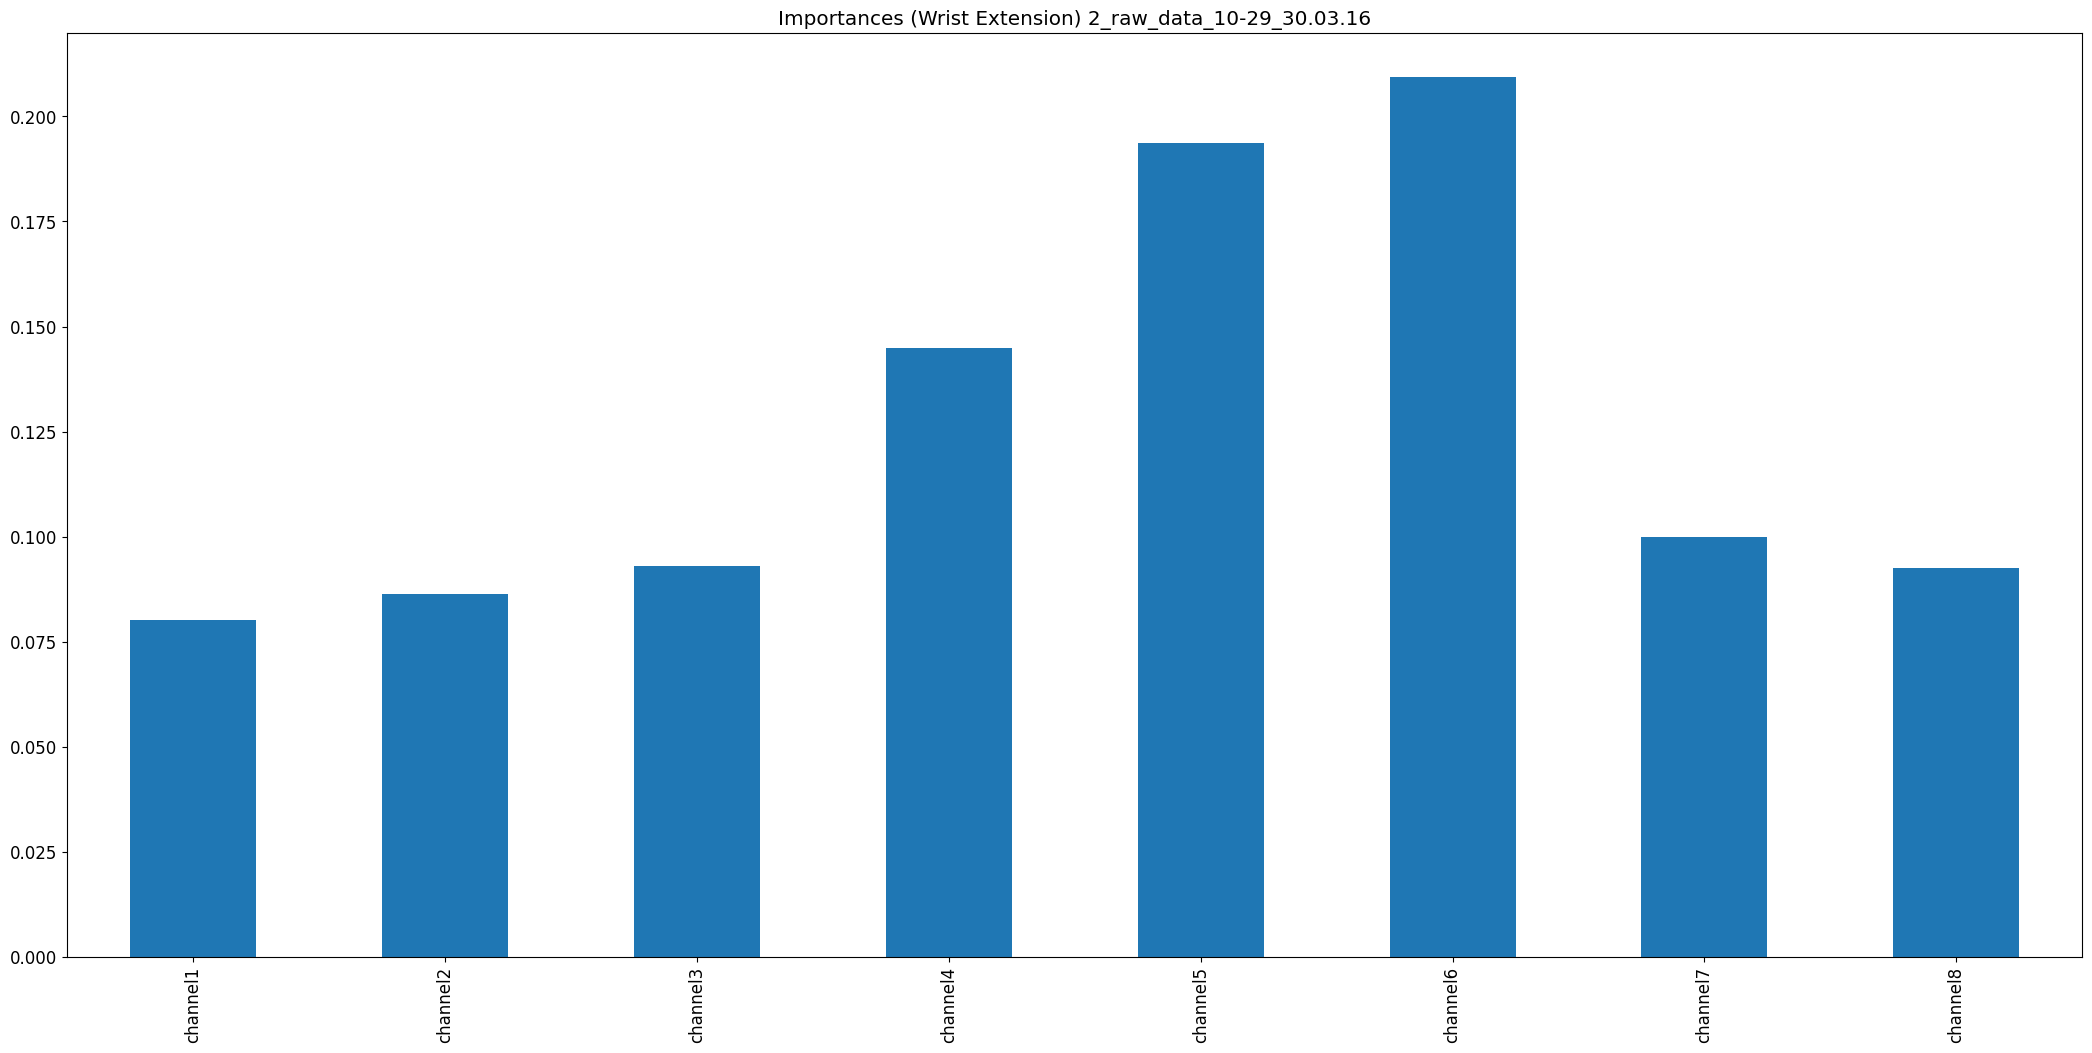

Values plotted in this chart, from the file beside it:
, 0
channel1, 0.08007
channel2, 0.08643
channel3, 0.093
channel4, 0.1449
channel5, 0.1938
channel6, 0.2094
channel7, 0.09991
channel8, 0.09256
